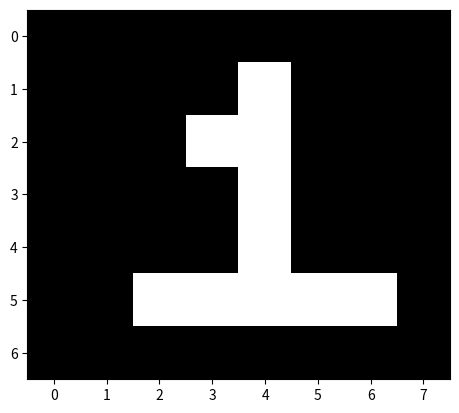

Here is the Python script that generated this plot:


import matplotlib.pyplot as plt

data = [
        [0,0,0,0,0,0,0,0],
        [0,0,0,0,1,0,0,0],
        [0,0,0,1,1,0,0,0],
        [0,0,0,0,1,0,0,0],
        [0,0,0,0,1,0,0,0],
        [0,0,1,1,1,1,1,0],
        [0,0,0,0,0,0,0,0]]

plt.imshow(data, cmap= 'gray')
plt.show()

    